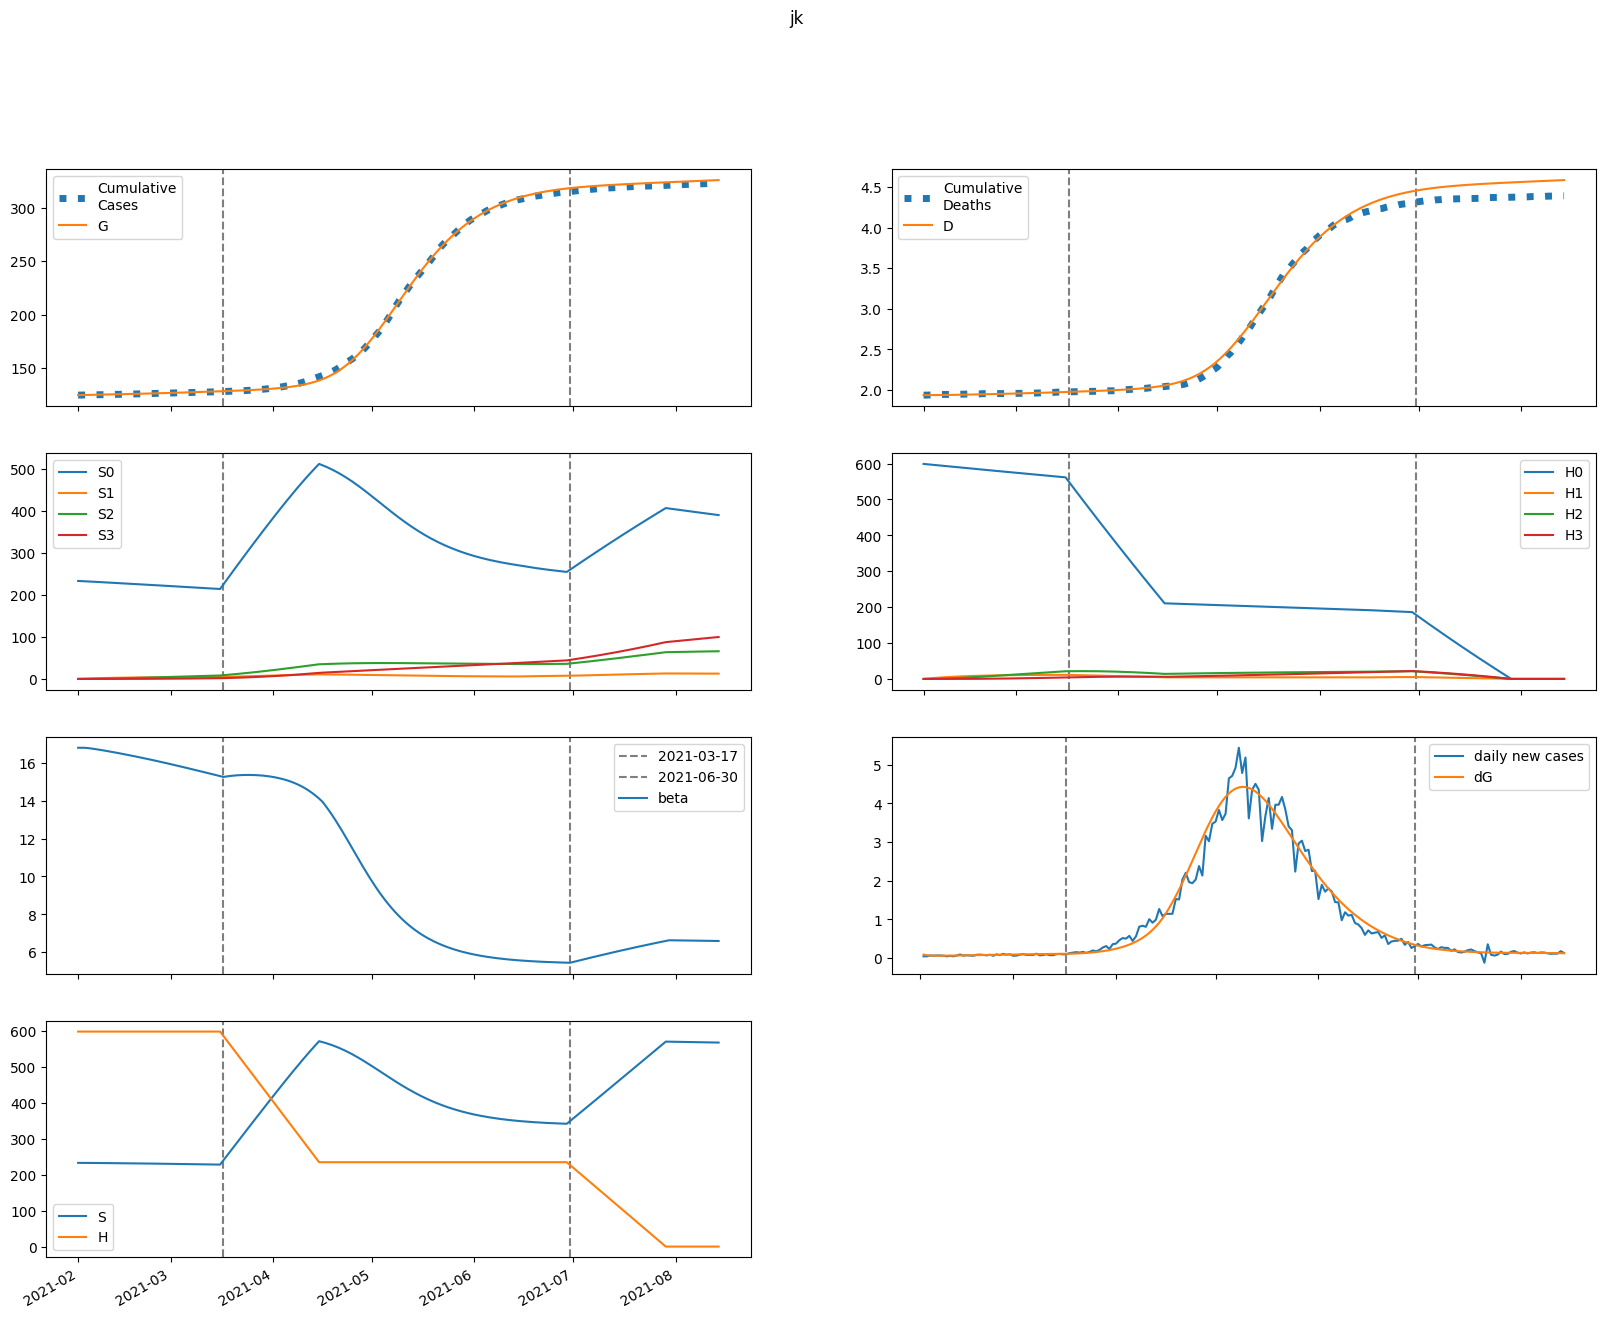

Values plotted in this chart, from the file beside it:
series, 2021-02-01, 2021-02-02, 2021-02-03, 2021-02-04, 2021-02-05, 2021-02-06, 2021-02-07, 2021-02-08, 2021-02-09, 2021-02-10, 2021-02-11, 2021-02-12, 2021-02-13, 2021-02-14, 2021-02-15, 2021-02-16, 2021-02-17, 2021-02-18, 2021-02-19, 2021-02-20, 2021-02-21, 2021-02-22, 2021-02-23
S, 233288, 233280, 233237, 233175, 233103, 233025, 232942, 232857, 232769, 232678, 232585, 232490, 232393, 232294, 232193, 232090, 231985, 231877, 231768, 231657, 231544, 231428, 231311
E, 573.7, 467.4, 416.8, 394.9, 387.9, 388.6, 393.4, 400.4, 408.6, 417.5, 426.8, 436.3, 446.1, 455.9, 465.8, 475.8, 485.9, 495.9, 506, 516.1, 526.2, 536.2, 546.2
I, 20.16, 102.2, 145, 168.2, 181.5, 190, 196.2, 201.5, 206.3, 211.1, 215.8, 220.7, 225.6, 230.7, 235.8, 241.1, 246.3, 251.7, 257.1, 262.5, 268, 273.4, 278.9
A, 6.227, 32.06, 47.72, 57.86, 64.95, 70.29, 74.6, 78.28, 81.55, 84.55, 87.38, 90.08, 92.69, 95.24, 97.74, 100.2, 102.7, 105.1, 107.5, 109.9, 112.4, 114.8, 117.2
IH, 0.0, 2.119, 12.22, 23.78, 34.27, 43, 49.99, 55.53, 59.95, 63.54, 66.55, 69.15, 71.47, 73.62, 75.65, 77.6, 79.52, 81.41, 83.3, 85.18, 87.06, 88.95, 90.84
IN, 3.52, 6.912, 24.5, 48.93, 76.51, 105.4, 134.8, 164.1, 193.3, 222.3, 251.1, 279.7, 308, 336.2, 364.3, 392.2, 420, 447.8, 475.5, 503.1, 530.6, 558.1, 585.6
D, 1936, 1936, 1936, 1936, 1936, 1937, 1937, 1938, 1938, 1939, 1940, 1940, 1941, 1942, 1943, 1943, 1944, 1945, 1946, 1947, 1948, 1949, 1950
R, 0.0, 1.371, 8.638, 22.61, 42.86, 68.59, 98.97, 133.3, 171.1, 211.8, 255.3, 301.2, 349.5, 400, 452.7, 507.5, 564.3, 623.2, 684.2, 747.2, 812.2, 879.3, 948.4
G, 124506, 124594, 124665, 124729, 124789, 124848, 124908, 124968, 125029, 125092, 125155, 125221, 125287, 125355, 125425, 125496, 125569, 125643, 125719, 125796, 125875, 125956, 126038
H, 599143, 599143, 599143, 599143, 599143, 599143, 599143, 599143, 599143, 599143, 599143, 599143, 599143, 599143, 599143, 599143, 599143, 599143, 599143, 599143, 599143, 599143, 599143
S0, 233288, 232930, 232538, 232128, 231708, 231282, 230854, 230423, 229990, 229555, 229119, 228682, 228243, 227803, 227362, 226920, 226476, 226031, 225585, 225138, 224689, 224240, 223789
E0, 573.7, 467.4, 416.7, 394.7, 387.4, 387.8, 392.2, 398.8, 406.5, 414.9, 423.6, 432.6, 441.8, 451.1, 460.5, 469.9, 479.3, 488.8, 498.3, 507.8, 517.2, 526.7, 536
I0, 20.16, 102.2, 145, 168.1, 181.4, 189.9, 196, 201.1, 205.8, 210.4, 214.9, 219.5, 224.3, 229, 233.9, 238.9, 243.8, 248.9, 254, 259.1, 264.2, 269.4, 274.5
A0, 6.227, 32.06, 47.72, 57.86, 64.93, 70.26, 74.53, 78.16, 81.38, 84.32, 87.06, 89.68, 92.19, 94.64, 97.04, 99.4, 101.7, 104, 106.3, 108.6, 110.9, 113.2, 115.4
IH0, 0.0, 2.119, 12.22, 23.78, 34.27, 43, 49.98, 55.5, 59.89, 63.45, 66.41, 68.96, 71.22, 73.3, 75.25, 77.12, 78.95, 80.75, 82.54, 84.33, 86.11, 87.89, 89.68
IN0, 3.52, 6.912, 24.5, 48.93, 76.51, 105.4, 134.7, 164.1, 193.2, 222.1, 250.8, 279.2, 307.4, 335.4, 363.2, 390.8, 418.3, 445.7, 472.9, 500.1, 527.1, 554.1, 581
D0, 1936, 1936, 1936, 1936, 1936, 1937, 1937, 1938, 1938, 1939, 1940, 1940, 1941, 1942, 1943, 1943, 1944, 1945, 1946, 1947, 1948, 1949, 1950
R0, 0.0, 1.371, 8.638, 22.61, 42.86, 68.59, 98.96, 133.3, 171, 211.7, 255.1, 300.9, 349.1, 399.4, 451.8, 506.3, 562.8, 621.3, 681.7, 744.2, 808.6, 875, 943.3
G0, 124506, 124594, 124665, 124729, 124789, 124848, 124908, 124967, 125028, 125091, 125154, 125219, 125285, 125352, 125421, 125492, 125563, 125637, 125711, 125787, 125865, 125944, 126025
H0, 599143, 598244, 597346, 596450, 595556, 594662, 593770, 592880, 591990, 591102, 590216, 589330, 588446, 587564, 586682, 585802, 584924, 584046, 583170, 582296, 581422, 580550, 579679
S1, 0.0, 349.9, 674.2, 974.6, 1253, 1510, 1749, 1969, 2174, 2362, 2537, 2698, 2847, 2985, 3112, 3230, 3338, 3437, 3529, 3614, 3692, 3763, 3829
E1, 0.0, 0.0, 0.06431, 0.2292, 0.4842, 0.8084, 1.182, 1.589, 2.019, 2.463, 2.914, 3.369, 3.825, 4.278, 4.727, 5.171, 5.609, 6.04, 6.463, 6.878, 7.284, 7.682, 8.071
I1, 0.0, 0.0, 0.0, 0.009827, 0.0421, 0.1043, 0.1987, 0.3237, 0.4761, 0.6515, 0.8456, 1.054, 1.274, 1.502, 1.736, 1.973, 2.211, 2.45, 2.688, 2.924, 3.157, 3.387, 3.614
A1, 0.0, 0.0, 0.0, 0.003035, 0.01324, 0.03345, 0.06493, 0.1078, 0.1613, 0.2244, 0.2958, 0.3743, 0.4586, 0.5475, 0.6401, 0.7354, 0.8327, 0.9312, 1.03, 1.13, 1.229, 1.327, 1.425
IH1, 0.0, 0.0, 0.0, 0.0, 0.001033, 0.005146, 0.01456, 0.03105, 0.0557, 0.08893, 0.1306, 0.18, 0.2365, 0.2991, 0.3667, 0.4385, 0.5135, 0.5909, 0.6701, 0.7503, 0.8312, 0.9121, 0.9928
IN1, 0.0, 0.0, 0.0, 0.0, 0.001716, 0.009004, 0.02689, 0.0606, 0.1149, 0.1939, 0.3006, 0.4373, 0.6055, 0.806, 1.039, 1.304, 1.601, 1.929, 2.287, 2.673, 3.086, 3.525, 3.988
D1, 0.0, 0.0, 0.0, 0.0, 0.0, 1.096378548886745e-05, 6.558858591168043e-05, 0.0002201, 0.0005497, 0.001141, 0.002085, 0.003471, 0.005382, 0.007893, 0.01107, 0.01496, 0.01961, 0.02507, 0.03134, 0.03845, 0.04642, 0.05524, 0.06492
R1, 0.0, 0.0, 0.0, 0.0, 0.0006058, 0.003613, 0.01212, 0.03029, 0.06304, 0.1156, 0.1934, 0.3013, 0.4444, 0.6268, 0.8525, 1.125, 1.447, 1.821, 2.249, 2.733, 3.274, 3.873, 4.532
G1, 0.0, 0.0, 0.0, 0.009827, 0.04485, 0.1188, 0.2424, 0.423, 0.6659, 0.9745, 1.351, 1.796, 2.311, 2.895, 3.549, 4.272, 5.062, 5.919, 6.842, 7.83, 8.881, 9.994, 11.17
H1, 0.0, 898.7, 1732, 2504, 3220, 3883, 4498, 5067, 5595, 6083, 6535, 6954, 7341, 7699, 8031, 8337, 8620, 8882, 9124, 9347, 9553, 9742, 9917
S2, 0.0, 0.0, 24.99, 72.83, 141.6, 229.3, 334.4, 455.2, 590.4, 738.5, 898.2, 1069, 1248, 1437, 1632, 1835, 2043, 2257, 2475, 2697, 2923, 3151, 3382
E2, 0.0, 0.0, 0.0, 0.002306, 0.009715, 0.02442, 0.04798, 0.08148, 0.1257, 0.1811, 0.2482, 0.3272, 0.4182, 0.5215, 0.637, 0.7647, 0.9045, 1.056, 1.22, 1.395, 1.582, 1.779, 1.987
I2, 0.0, 0.0, 0.0, 0.0, 0.0003524, 0.001738, 0.004984, 0.01092, 0.02032, 0.03384, 0.05205, 0.07541, 0.1043, 0.139, 0.1798, 0.2269, 0.2803, 0.3401, 0.4064, 0.4791, 0.5583, 0.6438, 0.7356
A2, 0.0, 0.0, 0.0, 0.0, 0.0001088, 0.0005456, 0.001589, 0.003536, 0.006676, 0.01127, 0.01757, 0.02577, 0.03607, 0.04861, 0.06351, 0.0809, 0.1008, 0.1234, 0.1486, 0.1765, 0.2071, 0.2404, 0.2764
IH2, 0.0, 0.0, 0.0, 0.0, 0.0, 3.703400503643013e-05, 0.0002086, 0.0006695, 0.001615, 0.003263, 0.005835, 0.009544, 0.01459, 0.02115, 0.02938, 0.03942, 0.05137, 0.06532, 0.08136, 0.09952, 0.1198, 0.1424, 0.1671
IN2, 0.0, 0.0, 0.0, 0.0, 0.0, 6.151727350815429e-05, 0.0003628, 0.00122, 0.003082, 0.006518, 0.01219, 0.02083, 0.03324, 0.05025, 0.0727, 0.1015, 0.1374, 0.1813, 0.2341, 0.2966, 0.3694, 0.4535, 0.5494
D2, 0.0, 0.0, 0.0, 0.0, 0.0, 0.0, 3.931046164700081e-07, 2.6069693409316354e-06, 9.71342882916304e-06, 2.6861002731247228e-05, 6.150131270210613e-05, 0.0001234, 0.0002247, 0.0003796, 0.0006041, 0.000916, 0.001334, 0.00188, 0.002573, 0.003437, 0.004493, 0.005765, 0.007276
R2, 0.0, 0.0, 0.0, 0.0, 0.0, 2.1721139535525903e-05, 0.0001436, 0.0005348, 0.00148, 0.003395, 0.006832, 0.01248, 0.02116, 0.03382, 0.05151, 0.07538, 0.1067, 0.1468, 0.197, 0.2589, 0.3339, 0.4235, 0.5295
G2, 0.0, 0.0, 0.0, 0.0, 0.0003524, 0.001837, 0.005569, 0.0129, 0.02535, 0.04455, 0.07223, 0.1102, 0.1601, 0.2241, 0.3037, 0.4011, 0.5179, 0.6562, 0.8176, 1.004, 1.217, 1.459, 1.731
H2, 0.0, 0.0, 64.19, 187.1, 363.8, 589.4, 859.8, 1171, 1519, 1900, 2312, 2752, 3216, 3702, 4207, 4731, 5270, 5823, 6388, 6964, 7549, 8141, 8740
S3, 0.0, 0.0, 0.0, 0.2975, 1.164, 2.849, 5.579, 9.558, 14.98, 22, 30.79, 41.48, 54.2, 69.05, 86.14, 105.6, 127.4, 151.7, 178.6, 208, 240.1, 274.8, 312.3
E3, 0.0, 0.0, 0.0, 0.0, 1.836781234313124e-05, 9.296651368301598e-05, 0.0002763, 0.0006318, 0.001231, 0.002153, 0.003481, 0.005304, 0.007715, 0.01081, 0.01468, 0.01944, 0.02518, 0.03199, 0.03999, 0.04927, 0.05993, 0.07207, 0.08577
I3, 0.0, 0.0, 0.0, 0.0, 0.0, 2.8068206435742976e-06, 1.6228160815591117e-05, 5.391785816523849e-05, 0.0001354, 0.0002857, 0.0005347, 0.0009171, 0.001471, 0.002239, 0.003264, 0.004595, 0.006281, 0.008371, 0.01092, 0.01398, 0.0176, 0.02183, 0.02674
A3, 0.0, 0.0, 0.0, 0.0, 0.0, 8.668161053297846e-07, 5.081074727539143e-06, 1.7108069065997045e-05, 4.351106822085519e-05, 9.292681380378755e-05, 0.000176, 0.0003051, 0.0004945, 0.0007599, 0.001118, 0.001588, 0.002188, 0.00294, 0.003863, 0.004979, 0.00631, 0.007879, 0.009707
IH3, 0.0, 0.0, 0.0, 0.0, 0.0, 0.0, 2.9500974976681277e-07, 1.9116299551511513e-06, 7.001713837357602e-06, 1.911875558149699e-05, 4.3372764729054174e-05, 8.648576761596666e-05, 0.0001568, 0.0002641, 0.0004197, 0.0006361, 0.0009271, 0.001307, 0.001793, 0.002399, 0.003144, 0.004045, 0.005119
IN3, 0.0, 0.0, 0.0, 0.0, 0.0, 0.0, 4.900413942841155e-07, 3.3054996074380637e-06, 1.259886890035984e-05, 3.5778780751505136e-05, 8.435161037602095e-05, 0.0001746, 0.0003284, 0.0005733, 0.0009433, 0.001479, 0.002227, 0.003243, 0.004587, 0.006326, 0.008536, 0.0113, 0.0147
D3, 0.0, 0.0, 0.0, 0.0, 0.0, 0.0, 0.0, 3.1314381045992e-09, 2.342280436685074e-08, 9.774385146828315e-08, 3.006835840965819e-07, 7.610721925467541e-07, 1.6790921170821976e-06, 3.3432007351251096e-06, 6.146323344447781e-06, 1.0600956025300075e-05, 1.7352951646022024e-05, 2.7193859926118908e-05, 4.107176304986154e-05, 6.0100598200019187e-05, 8.556799216364984e-05, 0.0001189, 0.0001619
R3, 0.0, 0.0, 0.0, 0.0, 0.0, 0.0, 1.7302875918286613e-07, 1.290993972323095e-06, 5.3827683207810955e-06, 1.6564837047935413e-05, 4.198165873623596e-05, 9.280301916033404e-05, 0.0001852, 0.0003415, 0.000591, 0.0009707, 0.001527, 0.002314, 0.0034, 0.00486, 0.006782, 0.009267, 0.01243
G3, 0.0, 0.0, 0.0, 0.0, 0.0, 2.8068206435742976e-06, 1.7013211959642046e-05, 5.9241829971458555e-05, 0.0001558, 0.0003439, 0.0006729, 0.001205, 0.002015, 0.003194, 0.004846, 0.00709, 0.01006, 0.01391, 0.0188, 0.02491, 0.03244, 0.0416, 0.05261
H3, 0.0, 0.0, 0.0, 0.7642, 2.992, 7.323, 14.34, 24.58, 38.51, 56.6, 79.22, 106.7, 139.5, 177.8, 221.9, 271.9, 328.3, 391, 460.3, 536.4, 619.3, 709.1, 806.1
beta, 16.8, 16.8, 16.79, 16.78, 16.76, 16.73, 16.7, 16.68, 16.65, 16.62, 16.58, 16.55, 16.52, 16.49, 16.45, 16.42, 16.38, 16.35, 16.31, 16.28, 16.24, 16.2, 16.17
